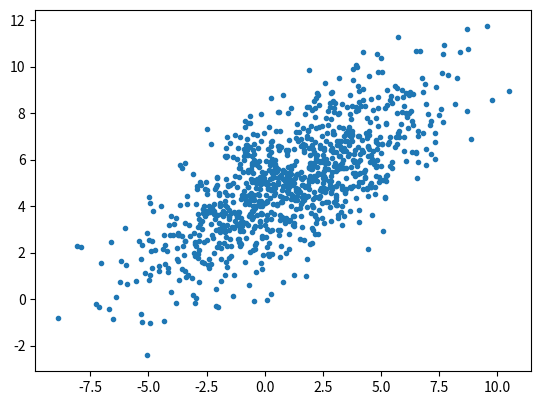

Python code for this plot: (Note: this script raises an exception after producing the figure.)
import numpy as np
import math
import matplotlib.pyplot as plt

def normal_distribution_2d(x, mean, sigma):
    return np.exp(-1 * ((x - mean) ** 2) / (2 * (sigma ** 2))) / (math.sqrt(2 * np.pi) * sigma)

def fun_test(p1, p2):
    print(p1.shape)
    print(p2.shape)


def fun_test1(p1, p2):
    print(p1)
    print(p2)


def fun_test2(data):
    print(data[0])

sampleNo = 1000
mean = np.array([[1, 5]])
Sigma = np.array([[10, 5], [5, 5]])

np.random.seed(0)
s = np.random.multivariate_normal(mean[0], Sigma, sampleNo)
print(s.shape)  # (1000, 2) x1一列 x2一列
# fun_test(*s.T)
'''
(1000,)
(1000,)
'''
data_test = np.array([
    [1, 2],
    [1, 2],
    [1, 2]
])
print(data_test.shape)  # (3, 2)
fun_test1(*data_test.T)
'''
[1 1 1]
[2 2 2]
'''
fun_test2(data_test)  # [1 2]


# *s.T提取参数x和y
plt.plot(*s.T, '.')
plt.axis('scaled')
# plt.show()

pre = normal_distribution_2d(s, )


